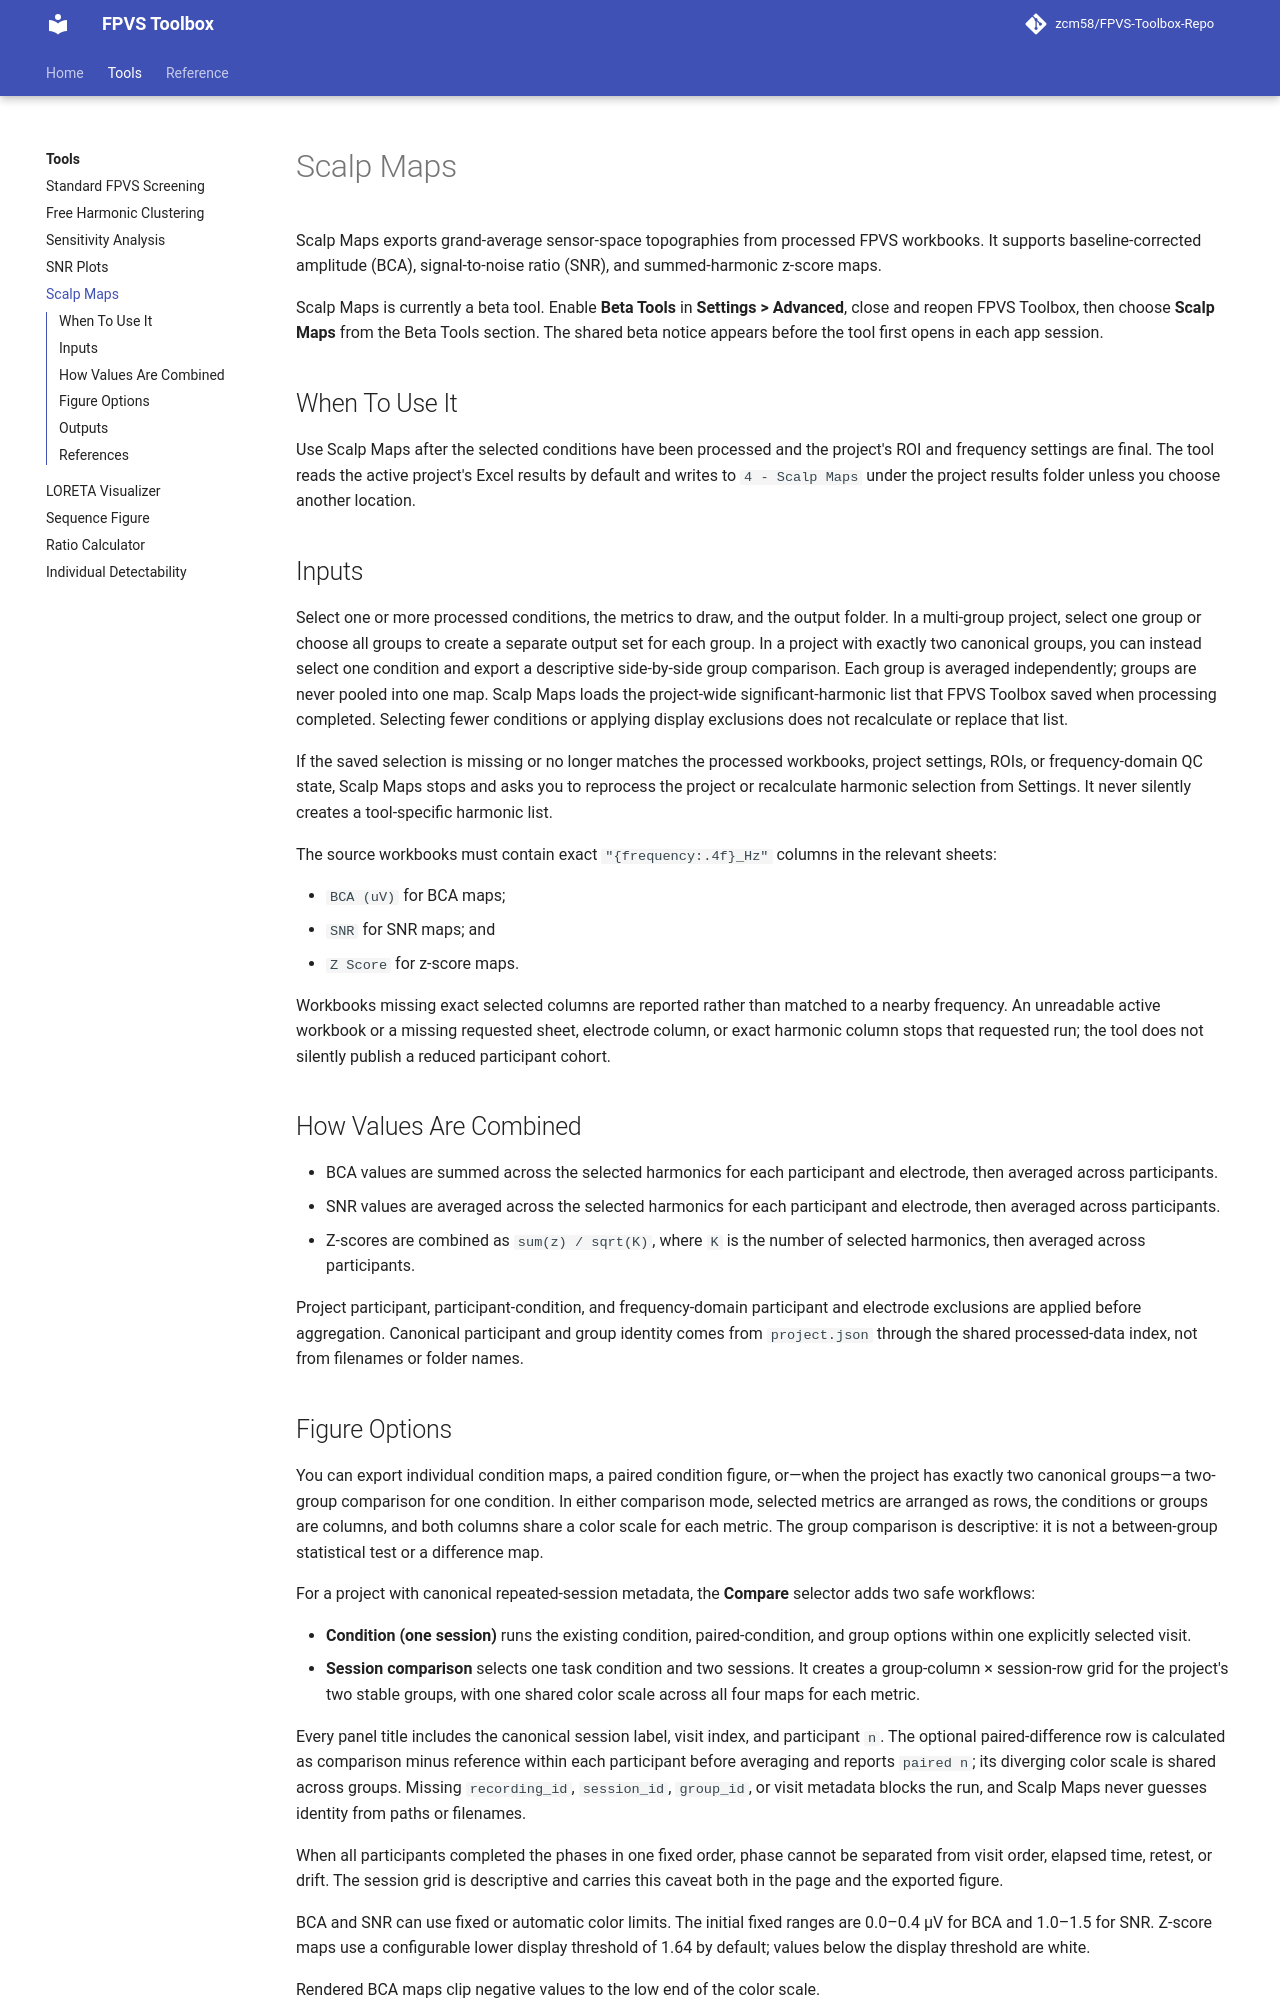

repository: zcm58/FPVS-Toolbox · page: tools/publication-maps/index.html · generator: mkdocs

# Scalp Maps

Scalp Maps exports grand-average sensor-space topographies from processed FPVS
workbooks. It supports baseline-corrected amplitude (BCA), signal-to-noise ratio
(SNR), and summed-harmonic z-score maps.

Scalp Maps is currently a beta tool. Enable **Beta Tools** in
**Settings > Advanced**, close and reopen FPVS Toolbox, then choose **Scalp
Maps** from the Beta Tools section. The shared beta notice appears before the
tool first opens in each app session.

## When To Use It

Use Scalp Maps after the selected conditions have been processed and the
project's ROI and frequency settings are final. The tool reads the active
project's Excel results by default and writes to `4 - Scalp Maps` under the
project results folder unless you choose another location.

## Inputs

Select one or more processed conditions, the metrics to draw, and the output
folder. In a multi-group project, select one group or choose all groups to
create a separate output set for each group. In a project with exactly two
canonical groups, you can instead select one condition and export a descriptive
side-by-side group comparison. Each group is averaged independently; groups are
never pooled into one map. Scalp Maps loads the project-wide
significant-harmonic list that FPVS
Toolbox saved when processing completed. Selecting fewer conditions or applying
display exclusions does not recalculate or replace that list.

If the saved selection is missing or no longer matches the processed
workbooks, project settings, ROIs, or frequency-domain QC state, Scalp Maps
stops and asks you to reprocess the project or recalculate harmonic selection
from Settings. It never silently creates a tool-specific harmonic list.

The source workbooks must contain exact `"{frequency:.4f}_Hz"` columns in the
relevant sheets:

- `BCA (uV)` for BCA maps;
- `SNR` for SNR maps; and
- `Z Score` for z-score maps.

Workbooks missing exact selected columns are reported rather than matched to a
nearby frequency. An unreadable active workbook or a missing requested sheet,
electrode column, or exact harmonic column stops that requested run; the tool
does not silently publish a reduced participant cohort.

## How Values Are Combined

- BCA values are summed across the selected harmonics for each participant and
  electrode, then averaged across participants.
- SNR values are averaged across the selected harmonics for each participant
  and electrode, then averaged across participants.
- Z-scores are combined as `sum(z) / sqrt(K)`, where `K` is the number of
  selected harmonics, then averaged across participants.

Project participant, participant-condition, and frequency-domain participant
and electrode exclusions are applied before aggregation. Canonical participant
and group identity comes from `project.json` through the shared processed-data
index, not from filenames or folder names.
